Run: headless pygame with SDL's dummy video driver; simulated clock (each Clock.tick advances the game by its frame time, no real sleeping); random seed 0; keys injected as events and as key.get_pressed() state; no mouse input.
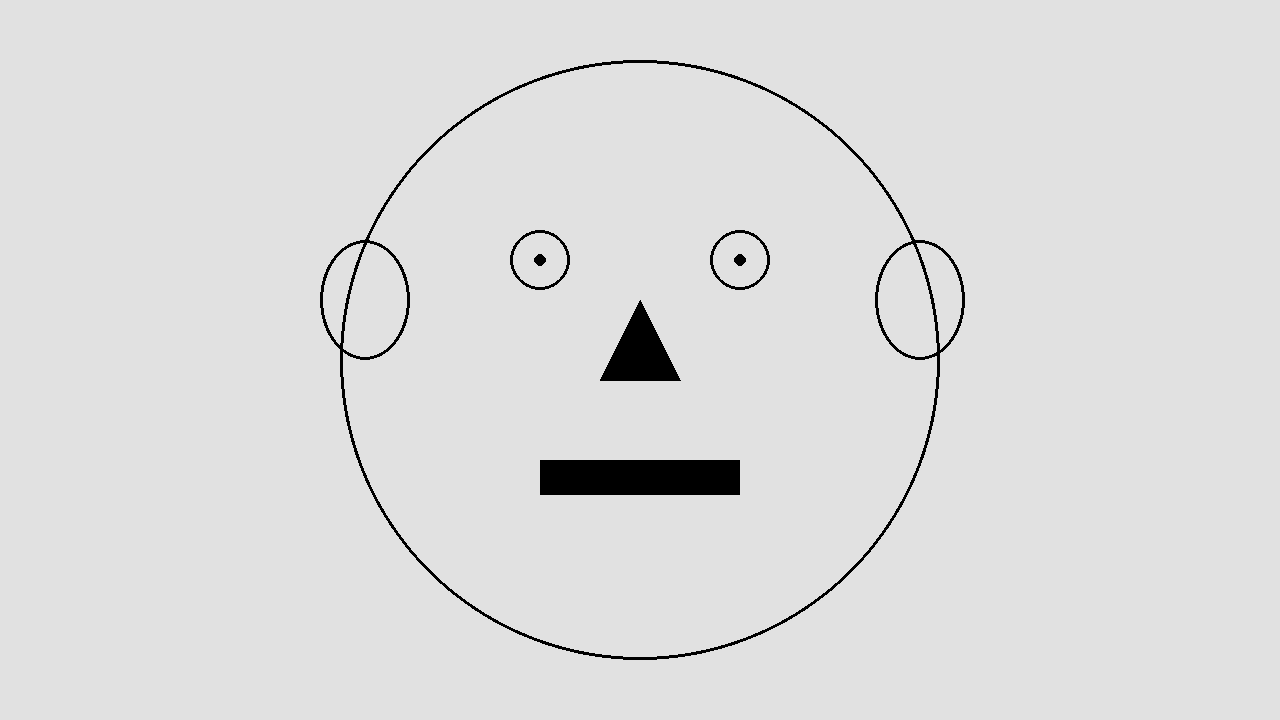
Frame 1 of 4 · flips 1–60 · no input
Frame 2 of 4 · flips 61–180 · tapped SPACE, RETURN · held RIGHT (→), D · screen unchanged from frame 1, image omitted
Frame 3 of 4 · flips 181–300 · held DOWN (↓), S · screen unchanged from frame 2, image omitted
Frame 4 of 4 · flips 301–420 · held LEFT (←), A, UP (↑), W · screen unchanged from frame 3, image omitted

The pygame program that drew these frames:

import pygame
from pygame.locals import (
    K_UP,
    K_DOWN,
    K_LEFT,
    K_RIGHT,
    K_ESCAPE,
    KEYDOWN,
    QUIT,
)

pygame.init()

SCREEN_WIDHT, SCREEN_HEIGHT = 1280, 720
screen = pygame.display.set_mode((SCREEN_WIDHT, SCREEN_HEIGHT))
clock = pygame.time.Clock()
running = True
while running:
    for event in pygame.event.get():
        if event.type == KEYDOWN:
            if event.key == K_ESCAPE:
                running = False

        elif event.type == pygame.QUIT:
            running = False

    
    
    screen.fill((225, 225, 225))
    pygame.draw.circle(screen, (0,0,0), (SCREEN_WIDHT/2,SCREEN_HEIGHT/2), 300, 3)
    pygame.draw.circle(screen, (0,0,0), (SCREEN_WIDHT/2-100,SCREEN_HEIGHT/2-100), 30,3)
    pygame.draw.circle(screen, (0,0,0), (SCREEN_WIDHT/2-100,SCREEN_HEIGHT/2-100), 6)
    pygame.draw.ellipse(screen, (0,0,0), (SCREEN_WIDHT/4, SCREEN_HEIGHT/2-100-20, 90, 120), 3)
    pygame.draw.ellipse(screen, (0,0,0), (SCREEN_WIDHT/4*3-85, SCREEN_HEIGHT/2-100-20, 90, 120), 3)
    pygame.draw.circle(screen, (0,0,0), (SCREEN_WIDHT/2+100,SCREEN_HEIGHT/2-100), 30,3)
    pygame.draw.circle(screen, (0,0,0), (SCREEN_WIDHT/2+100,SCREEN_HEIGHT/2-100), 6)
    pygame.draw.rect(screen, (0,0,0), (540, 460, 200, 35))
    pygame.draw.polygon(screen, (0,0,0), [(SCREEN_WIDHT/2, SCREEN_HEIGHT/2-60), (600,SCREEN_HEIGHT/2+20), (680,SCREEN_HEIGHT/2+20) ])
    pygame.display.flip()
    pygame.display.update()
    clock.tick(60)

pygame.quit()
